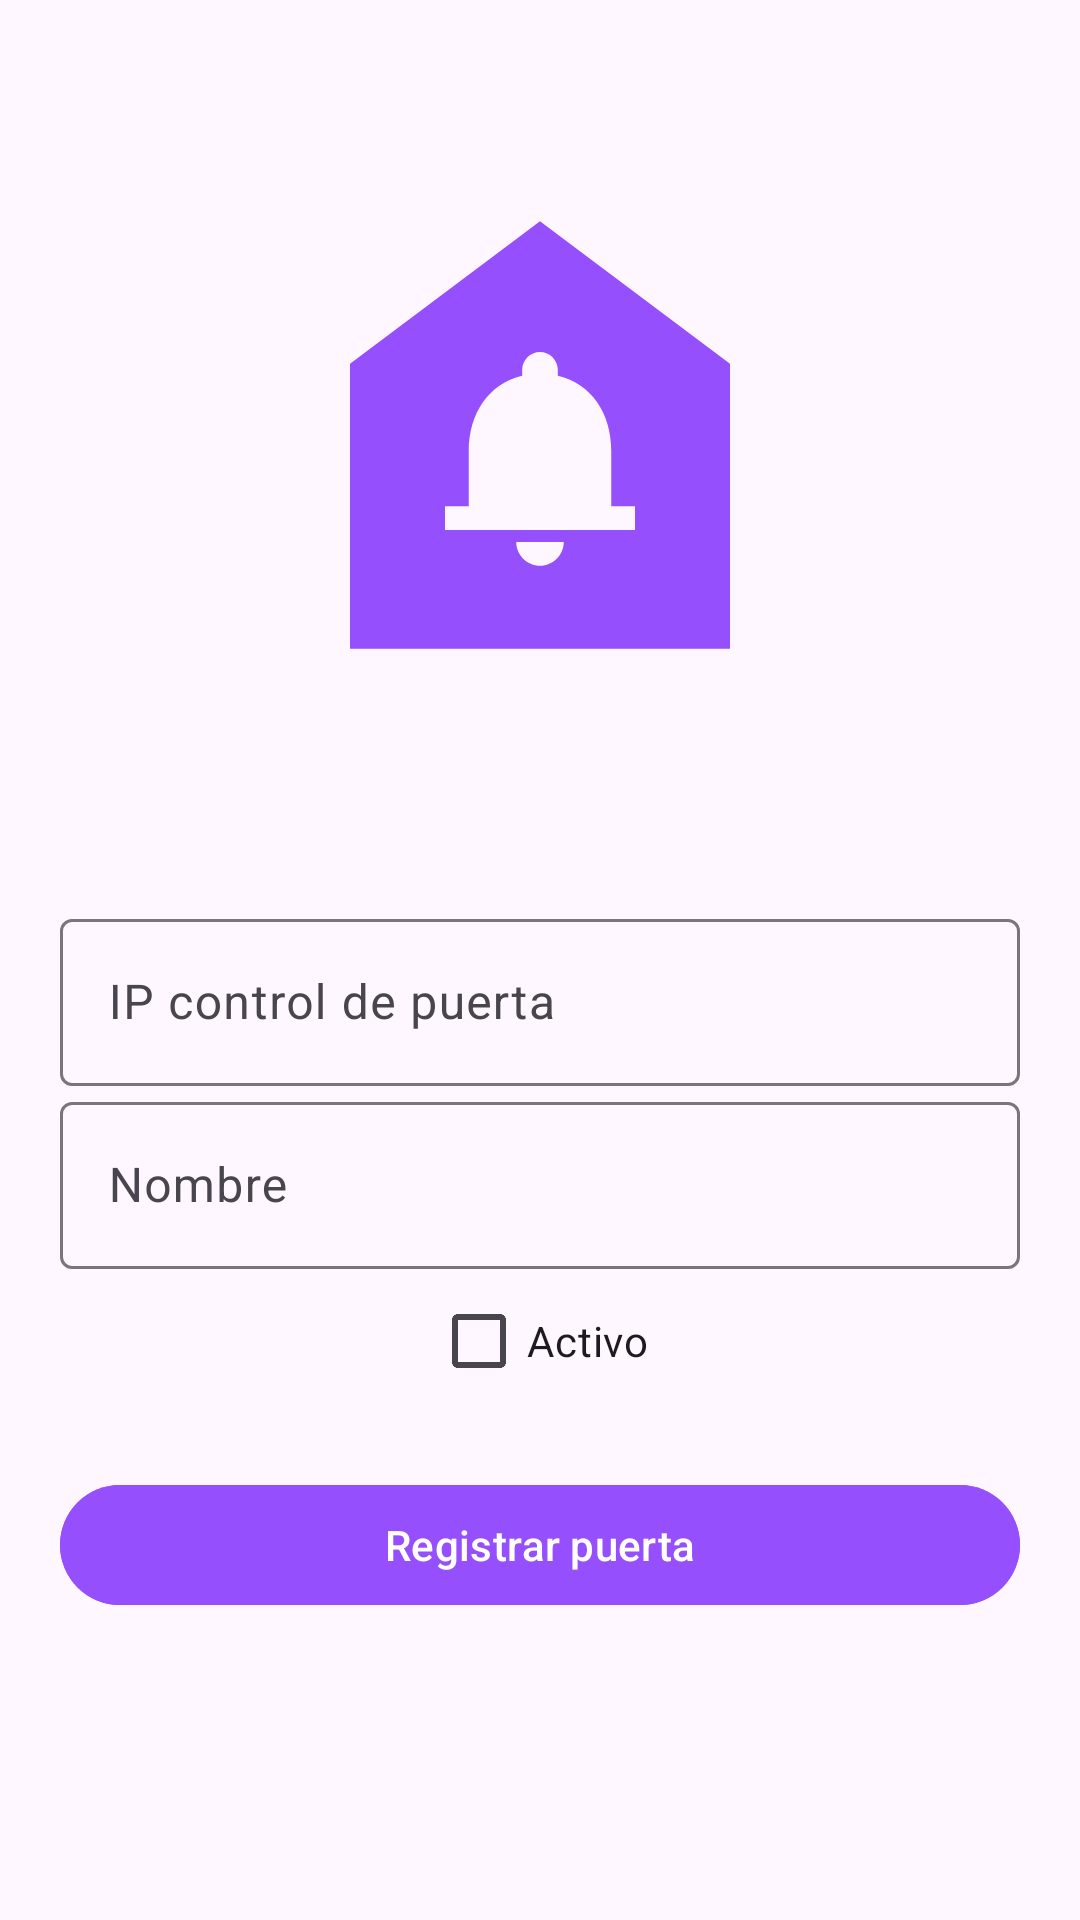

Write the Android layout XML for this screen, with the resource values it uses.
<!-- AndroidManifest.xml: application theme Theme.LockLogic -->
<!-- res/layout/fragment_add_door.xml -->
<?xml version="1.0" encoding="utf-8"?>
<FrameLayout xmlns:android="http://schemas.android.com/apk/res/android"
    xmlns:app="http://schemas.android.com/apk/res-auto"
    xmlns:tools="http://schemas.android.com/tools"
    android:layout_width="match_parent"
    android:layout_height="match_parent"
    android:id="@+id/fragment_add_door"
    tools:context=".Views.AddDoorFragment">

    <androidx.constraintlayout.widget.ConstraintLayout
        android:layout_width="match_parent"
        android:layout_height="match_parent"
        android:layout_marginStart="20dp"
        android:layout_marginEnd="20dp"
        >

        <ImageView
            android:id="@+id/logoIcon"
            android:layout_width="190dp"
            android:layout_height="190dp"
            android:layout_marginTop="50dp"
            android:contentDescription="@string/app_icon"
            android:src="@drawable/door_add_icon"
            app:layout_constraintEnd_toEndOf="parent"
            app:layout_constraintStart_toStartOf="parent"
            app:layout_constraintTop_toTopOf="parent" />

        <com.google.android.material.textfield.TextInputLayout
            android:id="@+id/ipField"
            android:layout_width="match_parent"
            android:layout_height="wrap_content"
            android:hint="@string/ip_control_de_puerta"
            app:layout_constraintBottom_toBottomOf="@id/nameField"
            app:layout_constraintTop_toBottomOf="@+id/logoIcon"
            tools:ignore="MissingConstraints">

            <com.google.android.material.textfield.TextInputEditText
                android:id="@+id/IP_Text"
                android:layout_width="match_parent"
                android:layout_height="wrap_content"
                android:inputType="phone"
                tools:ignore="TextContrastCheck,VisualLintTextFieldSize" />
        </com.google.android.material.textfield.TextInputLayout>

        <com.google.android.material.textfield.TextInputLayout
            android:id="@+id/nameField"
            android:layout_width="match_parent"
            android:layout_height="wrap_content"
            android:hint="@string/nombre"
            app:layout_constraintTop_toBottomOf="@+id/ipField"
            tools:ignore="MissingConstraints">

            <com.google.android.material.textfield.TextInputEditText
                android:id="@+id/name_Text"
                android:layout_width="match_parent"
                android:layout_height="wrap_content"
                android:inputType="text"
                tools:ignore="TextContrastCheck,VisualLintTextFieldSize" />
        </com.google.android.material.textfield.TextInputLayout>

        <CheckBox
            android:id="@+id/activo_checkbox"
            android:layout_width="wrap_content"
            android:layout_height="wrap_content"
            android:layout_gravity="center_horizontal"
            android:text="@string/activo"
            app:layout_constraintEnd_toEndOf="parent"
            app:layout_constraintStart_toStartOf="parent"
            app:layout_constraintTop_toBottomOf="@+id/nameField" />

        <com.google.android.material.button.MaterialButton
            android:id="@+id/btnDoorRegister"
            android:layout_width="match_parent"
            android:layout_height="wrap_content"
            android:layout_marginTop="20dp"
            android:backgroundTint="@color/purple_main"
            android:text="Registrar puerta"
            app:layout_constraintTop_toBottomOf="@id/activo_checkbox"
            tools:ignore="VisualLintButtonSize" />

    </androidx.constraintlayout.widget.ConstraintLayout>

</FrameLayout>
<!-- resources referenced by this layout -->
<resources>
  <color name="purple_main">#954ffd</color>
  <!-- drawable door_add_icon (drawable) -->
  <vector xmlns:android="http://schemas.android.com/apk/res/android" android:height="24dp" android:tint="#954FFD" android:viewportHeight="24" android:viewportWidth="24" android:width="24dp">
        
      <path android:fillColor="@android:color/white" android:pathData="M12,3L4,9v12h16V9L12,3zM12,17.5c-0.55,0 -1,-0.45 -1,-1h2C13,17.05 12.55,17.5 12,17.5zM16,16H8v-1h1v-2.34c0,-1.54 0.82,-2.82 2.25,-3.16V9.25c0,-0.41 0.34,-0.75 0.75,-0.75s0.75,0.34 0.75,0.75V9.5C14.19,9.84 15,11.12 15,12.66V15h1V16z"/>
      
  </vector>
  <string name="activo">Activo</string>
  <string name="app_icon">APP_ICON</string>
  <string name="ip_control_de_puerta">IP control de puerta</string>
  <string name="nombre">Nombre</string>
  <style name="Theme.LockLogic" parent="Base.Theme.LockLogic" />
  <style name="Base.Theme.LockLogic" parent="Theme.Material3.DayNight.NoActionBar">
          
          
      </style>
</resources>
